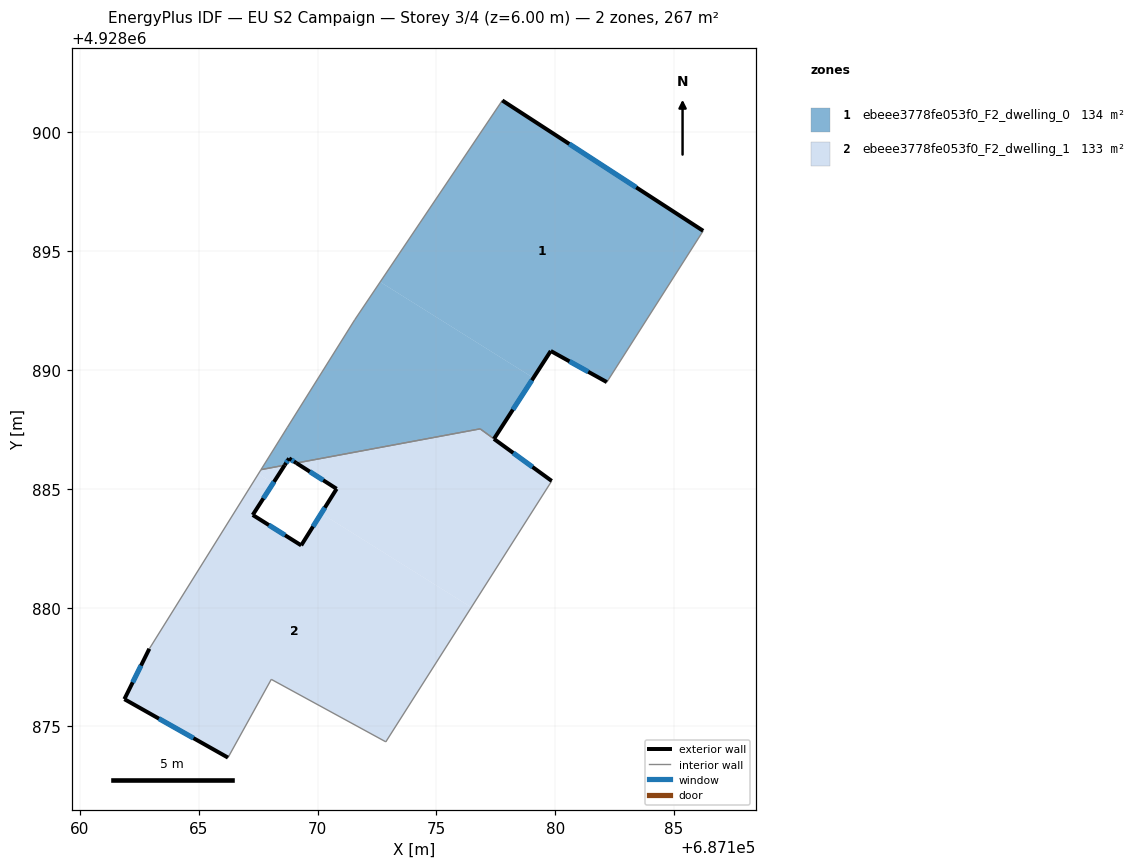
=== STOREY PLAN SPEC (per zone: floor XY polygon, exterior-wall plan segments, windows/doors) ===
zone 1: ebeee3778fe053f0_F2_dwelling_0  (133.9 m²)
  floor: (687186.23, 4928895.85) (687182.17, 4928889.49) (687179.81, 4928890.80) (687179.08, 4928889.67) (687172.64, 4928893.70) (687177.77, 4928901.34)
  floor: (687179.08, 4928889.67) (687177.42, 4928887.10) (687176.84, 4928887.52) (687169.11, 4928886.08) (687168.80, 4928886.28) (687168.62, 4928885.99) (687167.62, 4928885.81) (687168.73, 4928887.59) (687171.56, 4928892.11) (687172.64, 4928893.70)
  exterior wall: (687168.80, 4928886.28) – (687169.11, 4928886.08)  [0.4 m]
    window: (687168.91, 4928886.21) – (687169.01, 4928886.15)  [0.1 m²]
  exterior wall: (687168.62, 4928885.99) – (687168.80, 4928886.28)  [0.3 m]
    window: (687168.68, 4928886.09) – (687168.74, 4928886.18)  [0.1 m²]
  exterior wall: (687186.23, 4928895.85) – (687177.77, 4928901.34)  [10.1 m]
    window: (687183.41, 4928897.68) – (687180.59, 4928899.51)  [3.4 m²]
  exterior wall: (687179.81, 4928890.80) – (687182.17, 4928889.49)  [2.7 m]
    window: (687180.60, 4928890.36) – (687181.39, 4928889.93)  [0.9 m²]
  exterior wall: (687177.42, 4928887.10) – (687179.81, 4928890.80)  [4.4 m]
    window: (687178.22, 4928888.33) – (687179.02, 4928889.57)  [1.5 m²]
  interior walls: 7
zone 2: ebeee3778fe053f0_F2_dwelling_1  (133.4 m²)
  floor: (687168.62, 4928885.99) (687168.13, 4928885.23) (687167.51, 4928885.62) (687167.62, 4928885.81)
  floor: (687179.85, 4928885.33) (687176.47, 4928880.01) (687170.16, 4928883.97) (687170.80, 4928885.00) (687169.11, 4928886.08) (687176.84, 4928887.52)
  floor: (687176.47, 4928880.01) (687172.87, 4928874.35) (687168.05, 4928876.98) (687166.23, 4928873.69) (687161.87, 4928876.15) (687162.92, 4928878.27) (687167.51, 4928885.62) (687168.13, 4928885.23) (687167.27, 4928883.90) (687169.31, 4928882.62) (687170.16, 4928883.97)
  exterior wall: (687161.87, 4928876.15) – (687166.23, 4928873.69)  [5.0 m]
    window: (687163.33, 4928875.33) – (687164.78, 4928874.51)  [1.7 m²]
  exterior wall: (687162.92, 4928878.27) – (687161.87, 4928876.15)  [2.4 m]
    window: (687162.57, 4928877.56) – (687162.22, 4928876.86)  [0.8 m²]
  exterior wall: (687167.27, 4928883.90) – (687168.62, 4928885.99)  [2.5 m]
    window: (687167.72, 4928884.60) – (687168.17, 4928885.30)  [0.8 m²]
  exterior wall: (687169.31, 4928882.62) – (687167.27, 4928883.90)  [2.4 m]
    window: (687168.63, 4928883.05) – (687167.95, 4928883.47)  [0.8 m²]
  exterior wall: (687170.80, 4928885.00) – (687169.31, 4928882.62)  [2.8 m]
    window: (687170.31, 4928884.21) – (687169.81, 4928883.41)  [0.9 m²]
  exterior wall: (687169.11, 4928886.08) – (687170.80, 4928885.00)  [2.0 m]
    window: (687169.67, 4928885.72) – (687170.24, 4928885.36)  [0.7 m²]
  exterior wall: (687179.85, 4928885.33) – (687177.42, 4928887.10)  [3.0 m]
    window: (687179.04, 4928885.92) – (687178.23, 4928886.51)  [1.0 m²]
  interior walls: 7

=== DERIVED (storey summary) ===
Building: EU S2 Campaign
Storey: 3 of 4  (floor level z = 6.00 m)
Storey gross floor area: 267.3 m²
Zones on this storey: 2
  - ebeee3778fe053f0_F2_dwelling_0: floor 133.9 m²; exterior wall 17.9 m (53.7 m²); 5 window(s) 6.0 m²; WWR 11.1%
  - ebeee3778fe053f0_F2_dwelling_1: floor 133.4 m²; exterior wall 20.1 m (60.3 m²); 7 window(s) 6.7 m²; WWR 11.1%
Zone adjacency (shared interzone walls):
  - ebeee3778fe053f0_F2_dwelling_0 ↔ ebeee3778fe053f0_F2_dwelling_1